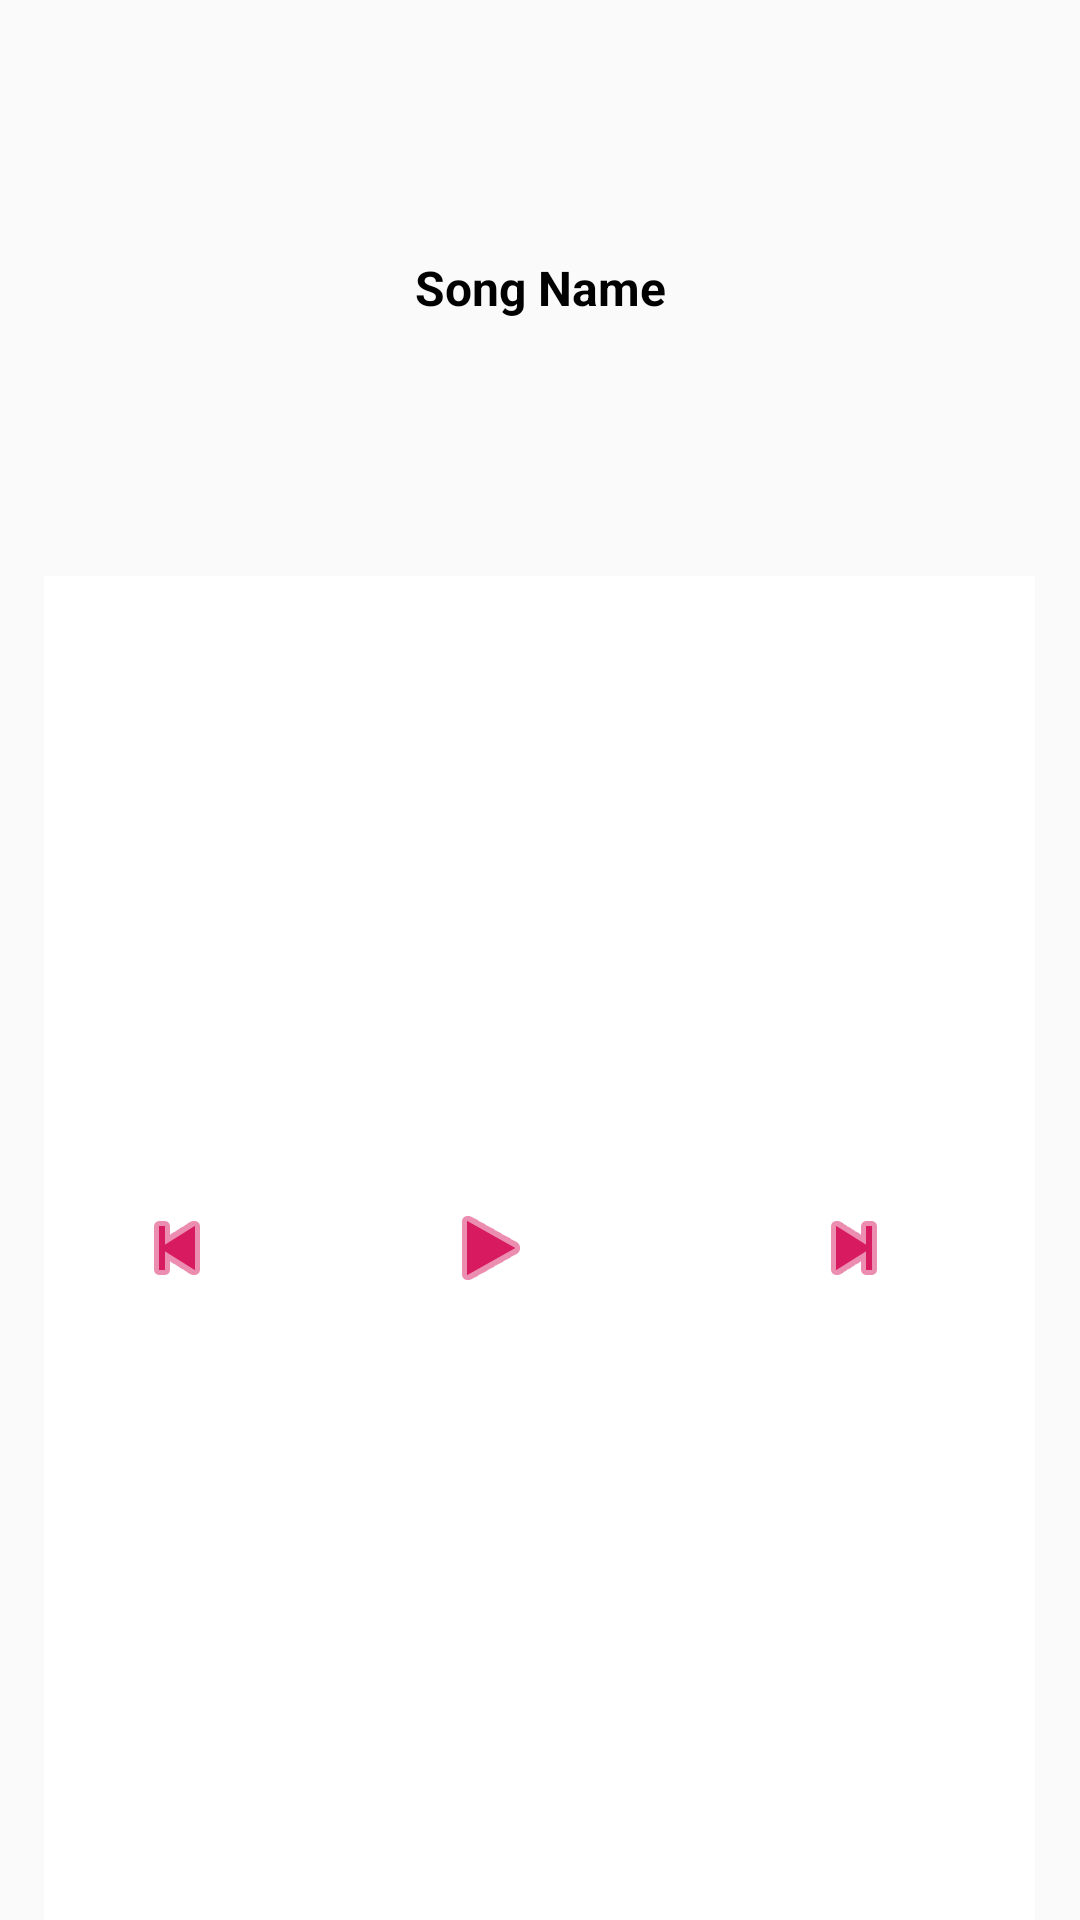

Android layout source for this screen:
<!-- AndroidManifest.xml: application theme AppTheme -->
<!-- res/layout/layout_music_notification.xml -->
<?xml version="1.0" encoding="utf-8"?>
<LinearLayout
    xmlns:android="http://schemas.android.com/apk/res/android"  android:layout_width="match_parent"
    android:layout_height="100dp"
    android:orientation="vertical"
    android:weightSum="100">

    <TextView
        android:id="@+id/noti_song_name"
        android:layout_width="match_parent"
        android:layout_height="0dp"
        android:layout_weight="30"
        android:textSize="16sp"
        android:gravity="center"
        android:textStyle="bold"
        android:textColor="#000000"
        android:text="Song Name">
        <requestFocus />
    </TextView>

    <LinearLayout
        android:layout_width="match_parent"
        android:layout_height="0dp"
        android:layout_weight="70"
        android:orientation="horizontal"
        android:gravity="center"
        android:weightSum="100">

        <ImageButton
            android:id="@+id/noti_song_previous"
            android:layout_width="0dp"
            android:layout_height="match_parent"
            android:layout_weight="30"
            android:src="@android:drawable/ic_media_previous"
            android:background="#ffffff"
            android:tint="@color/colorAccent"/>
        <ImageButton
            android:id="@+id/noti_song_play_pause"
            android:layout_width="wrap_content"
            android:layout_height="match_parent"
            android:layout_weight="30"
            android:src="@android:drawable/ic_media_play"
            android:background="#ffffff"
            android:tint="@color/colorAccent"/>
        <ImageButton
            android:id="@+id/noti_song_next"
            android:layout_width="wrap_content"
            android:layout_height="match_parent"
            android:layout_weight="30"
            android:src="@android:drawable/ic_media_next"
            android:background="#ffffff"
            android:tint="@color/colorAccent"/>
    </LinearLayout>

</LinearLayout>
<!-- resources referenced by this layout -->
<resources>
  <color name="colorAccent">#D81B60</color>
  <style name="AppTheme" parent="Theme.AppCompat.Light.DarkActionBar">
          
          <item name="colorPrimary">@color/colorPrimary</item>
          <item name="colorPrimaryDark">@color/colorPrimaryDark</item>
          <item name="colorAccent">@color/colorAccent</item>
          <item name="android:colorForeground">@color/colorForeground</item>
          <item name="popupMenuStyle">@style/JB.PopupMenu</item>
      </style>
  <color name="colorPrimary">#3292FA</color>
  <color name="colorPrimaryDark">#dc143c</color>
  <color name="colorForeground">#FFFFFF</color>
  <style name="JB.PopupMenu" parent="AppTheme">
          
          <item name="android:textColor">@color/colorPrimary</item>
          <item name="android:textStyle">bold</item>
      </style>
</resources>
